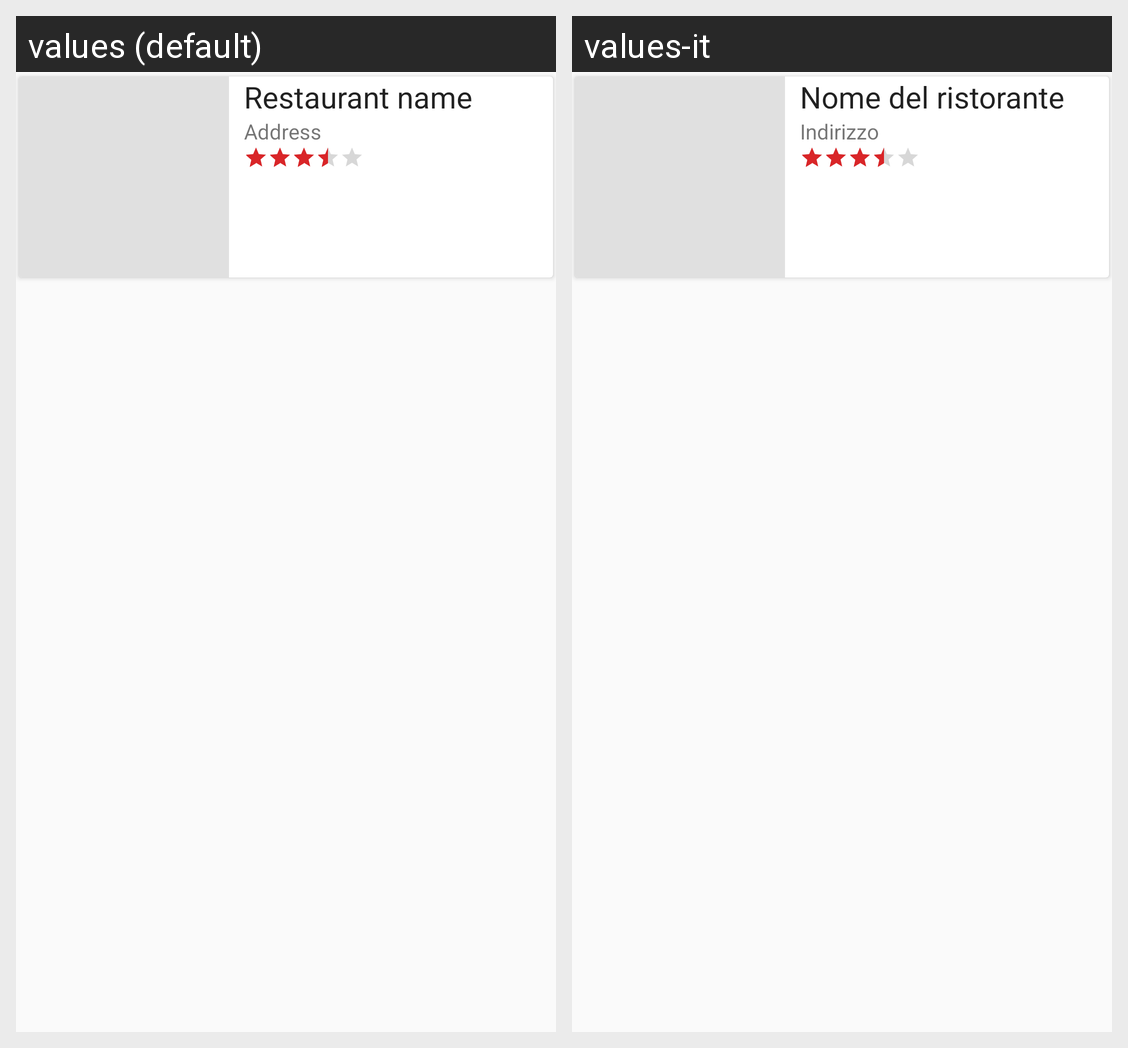

Locale-by-locale string values for the Android screen shown in this grid:
Android screen res/layout/resturant_view_edit_fragment.xml rendered under 2 locales, left to right: values (default), values-it. Device: Nexus 5 (rendered at 1080×1920; each locale shown at half size, 540×960, under a caption strip naming it); theme AppTheme.
Strings drawn on this screen, with the default value and each locale's value (text and hints the layout hard-codes, and strings that could not be matched under every locale, appear in the picture but are not listed):

frg_create_restaurant_1_textView_RestaurantName
  values: Restaurant name
  values-it: Nome del ristorante

frg_create_restaurant_2_textView_Address
  values: Address
  values-it: Indirizzo
